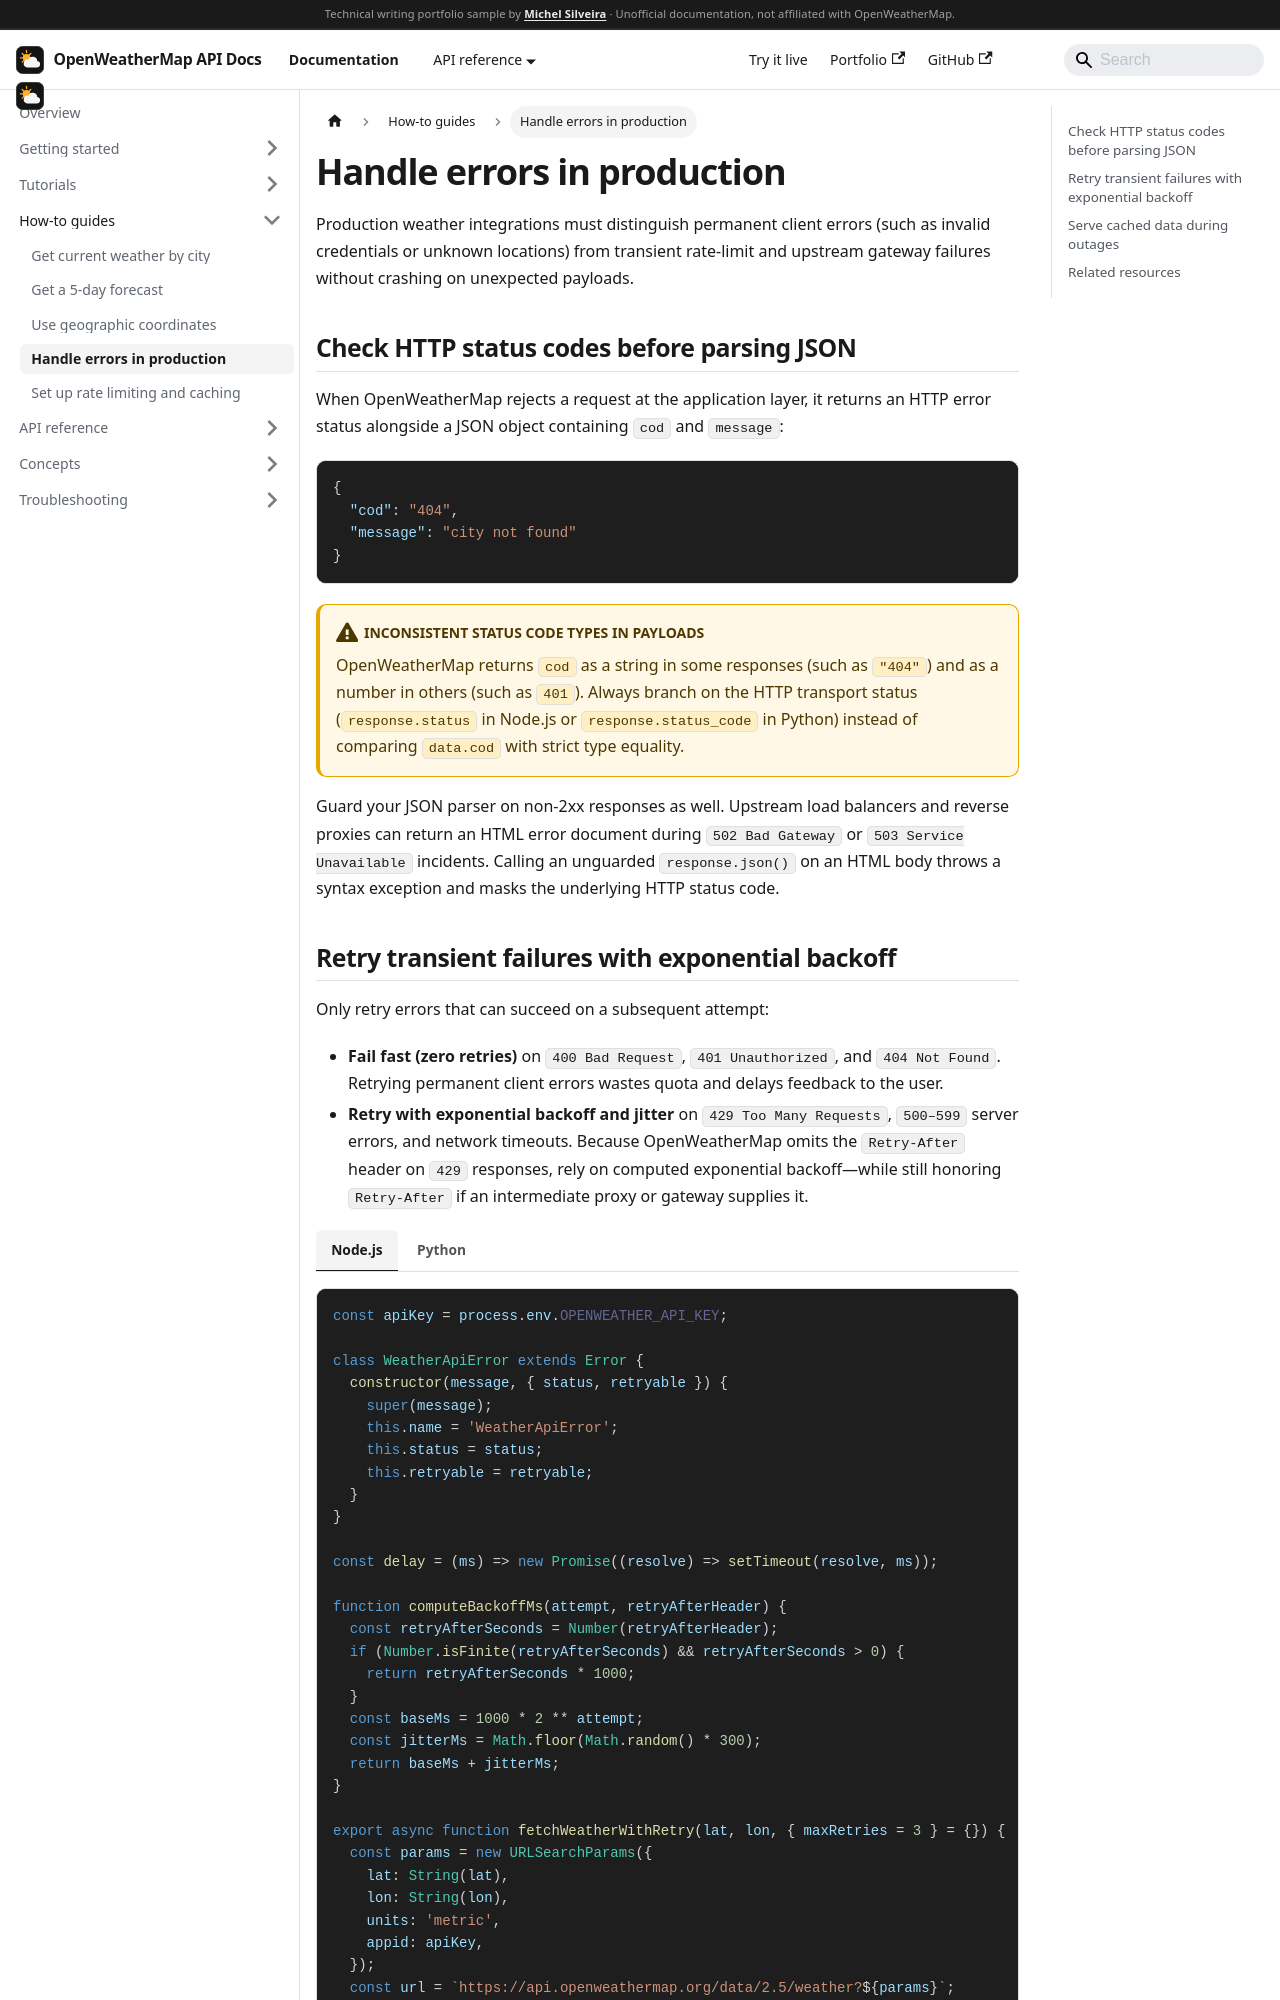

repository: MichelGSS/openweather-docs · page: docs/how-to/handle-errors.html · generator: docusaurus

---
sidebar_position: 4
description: Inspect HTTP status codes safely, avoid JSON parse crashes on HTML 502 and 503 gateway pages, and retry transient 429 and 5xx errors with exponential backoff.
---

import Tabs from '@theme/Tabs';
import TabItem from '@theme/TabItem';

# Handle errors in production

Production weather integrations must distinguish permanent client errors (such as invalid credentials or unknown locations) from transient rate-limit and upstream gateway failures without crashing on unexpected payloads.

## Check HTTP status codes before parsing JSON

When OpenWeatherMap rejects a request at the application layer, it returns an HTTP error status alongside a JSON object containing `cod` and `message`:

```json
{
  "cod": "404",
  "message": "city not found"
}
```

:::warning Inconsistent status code types in payloads
OpenWeatherMap returns `cod` as a string in some responses (such as `"404"`) and as a number in others (such as `401`). Always branch on the HTTP transport status (`response.status` in Node.js or `response.status_code` in Python) instead of comparing `data.cod` with strict type equality.
:::

Guard your JSON parser on non-2xx responses as well. Upstream load balancers and reverse proxies can return an HTML error document during `502 Bad Gateway` or `503 Service Unavailable` incidents. Calling an unguarded `response.json()` on an HTML body throws a syntax exception and masks the underlying HTTP status code.

```mermaid
flowchart TD
    A["Send API request with 10 s timeout"] --> B{"Response received?"}
    B -->|"No (timeout or network error)"| H["Retry with exponential backoff"]
    B -->|"Yes"| C{"HTTP 200–299?"}
    C -->|"Yes"| D["Parse JSON and return weather data"]
    C -->|"No"| E["Parse error body safely (fallback to empty object)"]
    E --> F{"Inspect HTTP status"}
    F -->|"400 Bad Request"| G1["Fail fast: fix malformed parameters"]
    F -->|"401 Unauthorized"| G2["Fail fast: check API key and activation"]
    F -->|"404 Not Found"| G3["Fail fast: prompt user to refine location"]
    F -->|"429 Too Many Requests"| H
    F -->|"500–599 server error"| H
    H --> I{"Retries remaining?"}
    I -->|"Yes"| A
    I -->|"No"| J["Serve cached observation or fallback state"]
```
